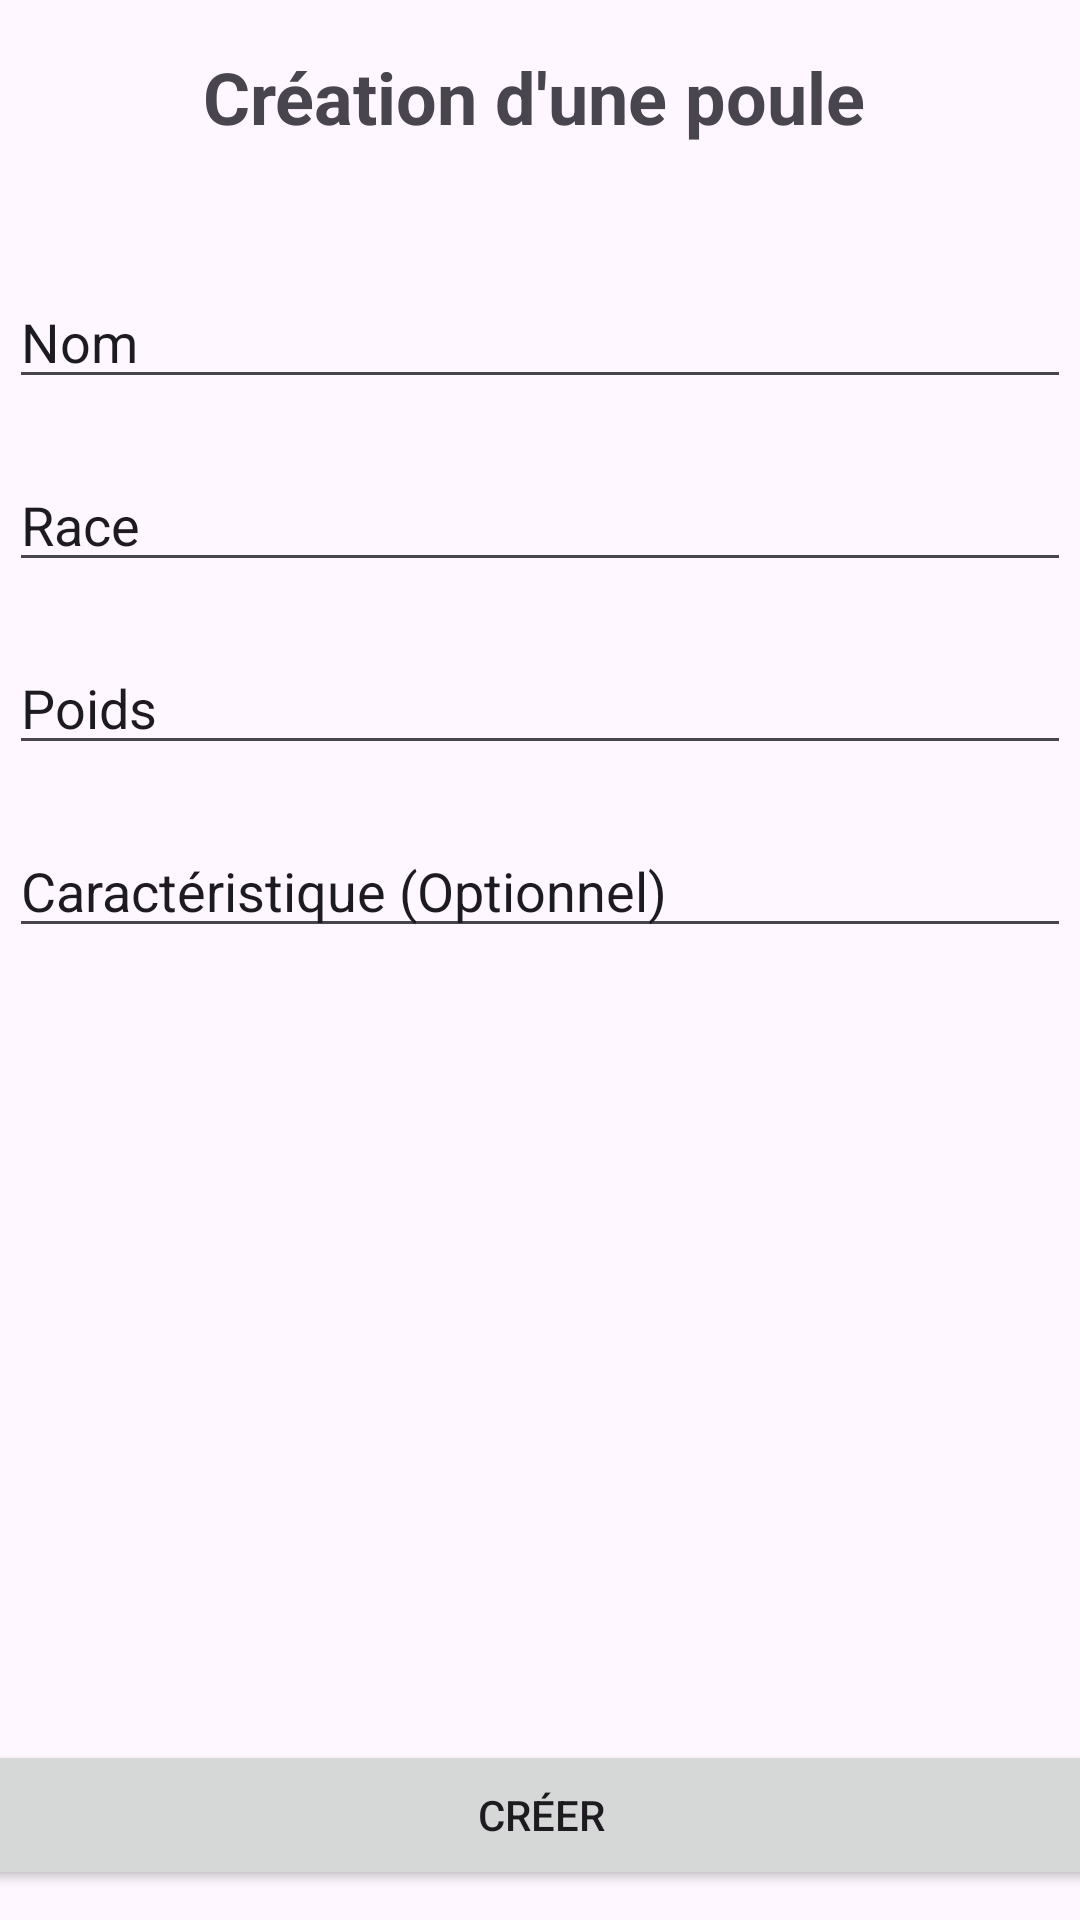

Layout XML and referenced resources for this Android screen:
<!-- AndroidManifest.xml: application theme Theme.Poulailler -->
<!-- res/layout/creation_poule.xml -->
<?xml version="1.0" encoding="utf-8"?>
<androidx.constraintlayout.widget.ConstraintLayout xmlns:android="http://schemas.android.com/apk/res/android"
    xmlns:app="http://schemas.android.com/apk/res-auto"
    xmlns:tools="http://schemas.android.com/tools"
    android:layout_width="match_parent"
    android:layout_height="match_parent">

    <TextView
        android:id="@+id/creerPouleTitre"
        android:layout_width="374dp"
        android:layout_height="41dp"
        android:layout_marginStart="16dp"
        android:layout_marginTop="16dp"
        android:layout_marginEnd="21dp"
        android:text="Création d'une poule"
        android:textAlignment="center"
        android:textSize="24sp"
        android:textStyle="bold"
        app:layout_constraintEnd_toEndOf="parent"
        app:layout_constraintStart_toStartOf="parent"
        app:layout_constraintTop_toTopOf="parent" />

    <EditText
        android:id="@+id/editTextNom"
        android:layout_width="354dp"
        android:layout_height="41dp"
        android:layout_marginStart="20dp"
        android:layout_marginTop="35dp"
        android:layout_marginEnd="20dp"
        android:ems="10"
        android:inputType="text"
        android:text="Nom"
        app:layout_constraintEnd_toEndOf="parent"
        app:layout_constraintStart_toStartOf="parent"
        app:layout_constraintTop_toBottomOf="@+id/creerPouleTitre" />

    <EditText
        android:id="@+id/editTextRace"
        android:layout_width="354dp"
        android:layout_height="41dp"
        android:layout_marginStart="20dp"
        android:layout_marginTop="20dp"
        android:layout_marginEnd="20dp"
        android:ems="10"
        android:inputType="text"
        android:text="Race"
        app:layout_constraintEnd_toEndOf="parent"
        app:layout_constraintStart_toStartOf="parent"
        app:layout_constraintTop_toBottomOf="@+id/editTextNom" />

    <EditText
        android:id="@+id/editTextPoids"
        android:layout_width="354dp"
        android:layout_height="41dp"
        android:layout_marginStart="20dp"
        android:layout_marginTop="20dp"
        android:layout_marginEnd="20dp"
        android:ems="10"
        android:inputType="text"
        android:text="Poids"
        app:layout_constraintEnd_toEndOf="parent"
        app:layout_constraintStart_toStartOf="parent"
        app:layout_constraintTop_toBottomOf="@+id/editTextRace" />

    <EditText
        android:id="@+id/editTextCaract"
        android:layout_width="354dp"
        android:layout_height="41dp"
        android:layout_marginStart="20dp"
        android:layout_marginTop="20dp"
        android:layout_marginEnd="20dp"
        android:ems="10"
        android:inputType="text"
        android:text="Caractéristique (Optionnel)"
        app:layout_constraintEnd_toEndOf="parent"
        app:layout_constraintStart_toStartOf="parent"
        app:layout_constraintTop_toBottomOf="@+id/editTextPoids" />

    <ImageView
        android:id="@+id/imagePoule"
        android:layout_width="220dp"
        android:layout_height="210dp"
        android:layout_marginStart="95dp"
        android:layout_marginTop="60dp"
        android:layout_marginEnd="96dp"
        app:layout_constraintEnd_toEndOf="parent"
        app:layout_constraintStart_toStartOf="parent"
        app:layout_constraintTop_toBottomOf="@+id/editTextCaract"
        tools:srcCompat="@tools:sample/avatars" />

    <Button
        android:id="@+id/buttonCreer"
        android:layout_width="389dp"
        android:layout_height="50dp"
        android:layout_marginStart="10dp"
        android:layout_marginEnd="10dp"
        android:layout_marginBottom="10dp"
        android:text="Créer"
        app:layout_constraintBottom_toBottomOf="parent"
        app:layout_constraintEnd_toEndOf="parent"
        app:layout_constraintStart_toStartOf="parent" />

</androidx.constraintlayout.widget.ConstraintLayout>
<!-- resources referenced by this layout -->
<resources>
  <style name="Theme.Poulailler" parent="Base.Theme.Poulailler" />
  <style name="Base.Theme.Poulailler" parent="Theme.Material3.DayNight.NoActionBar">
          
          
      </style>
</resources>
